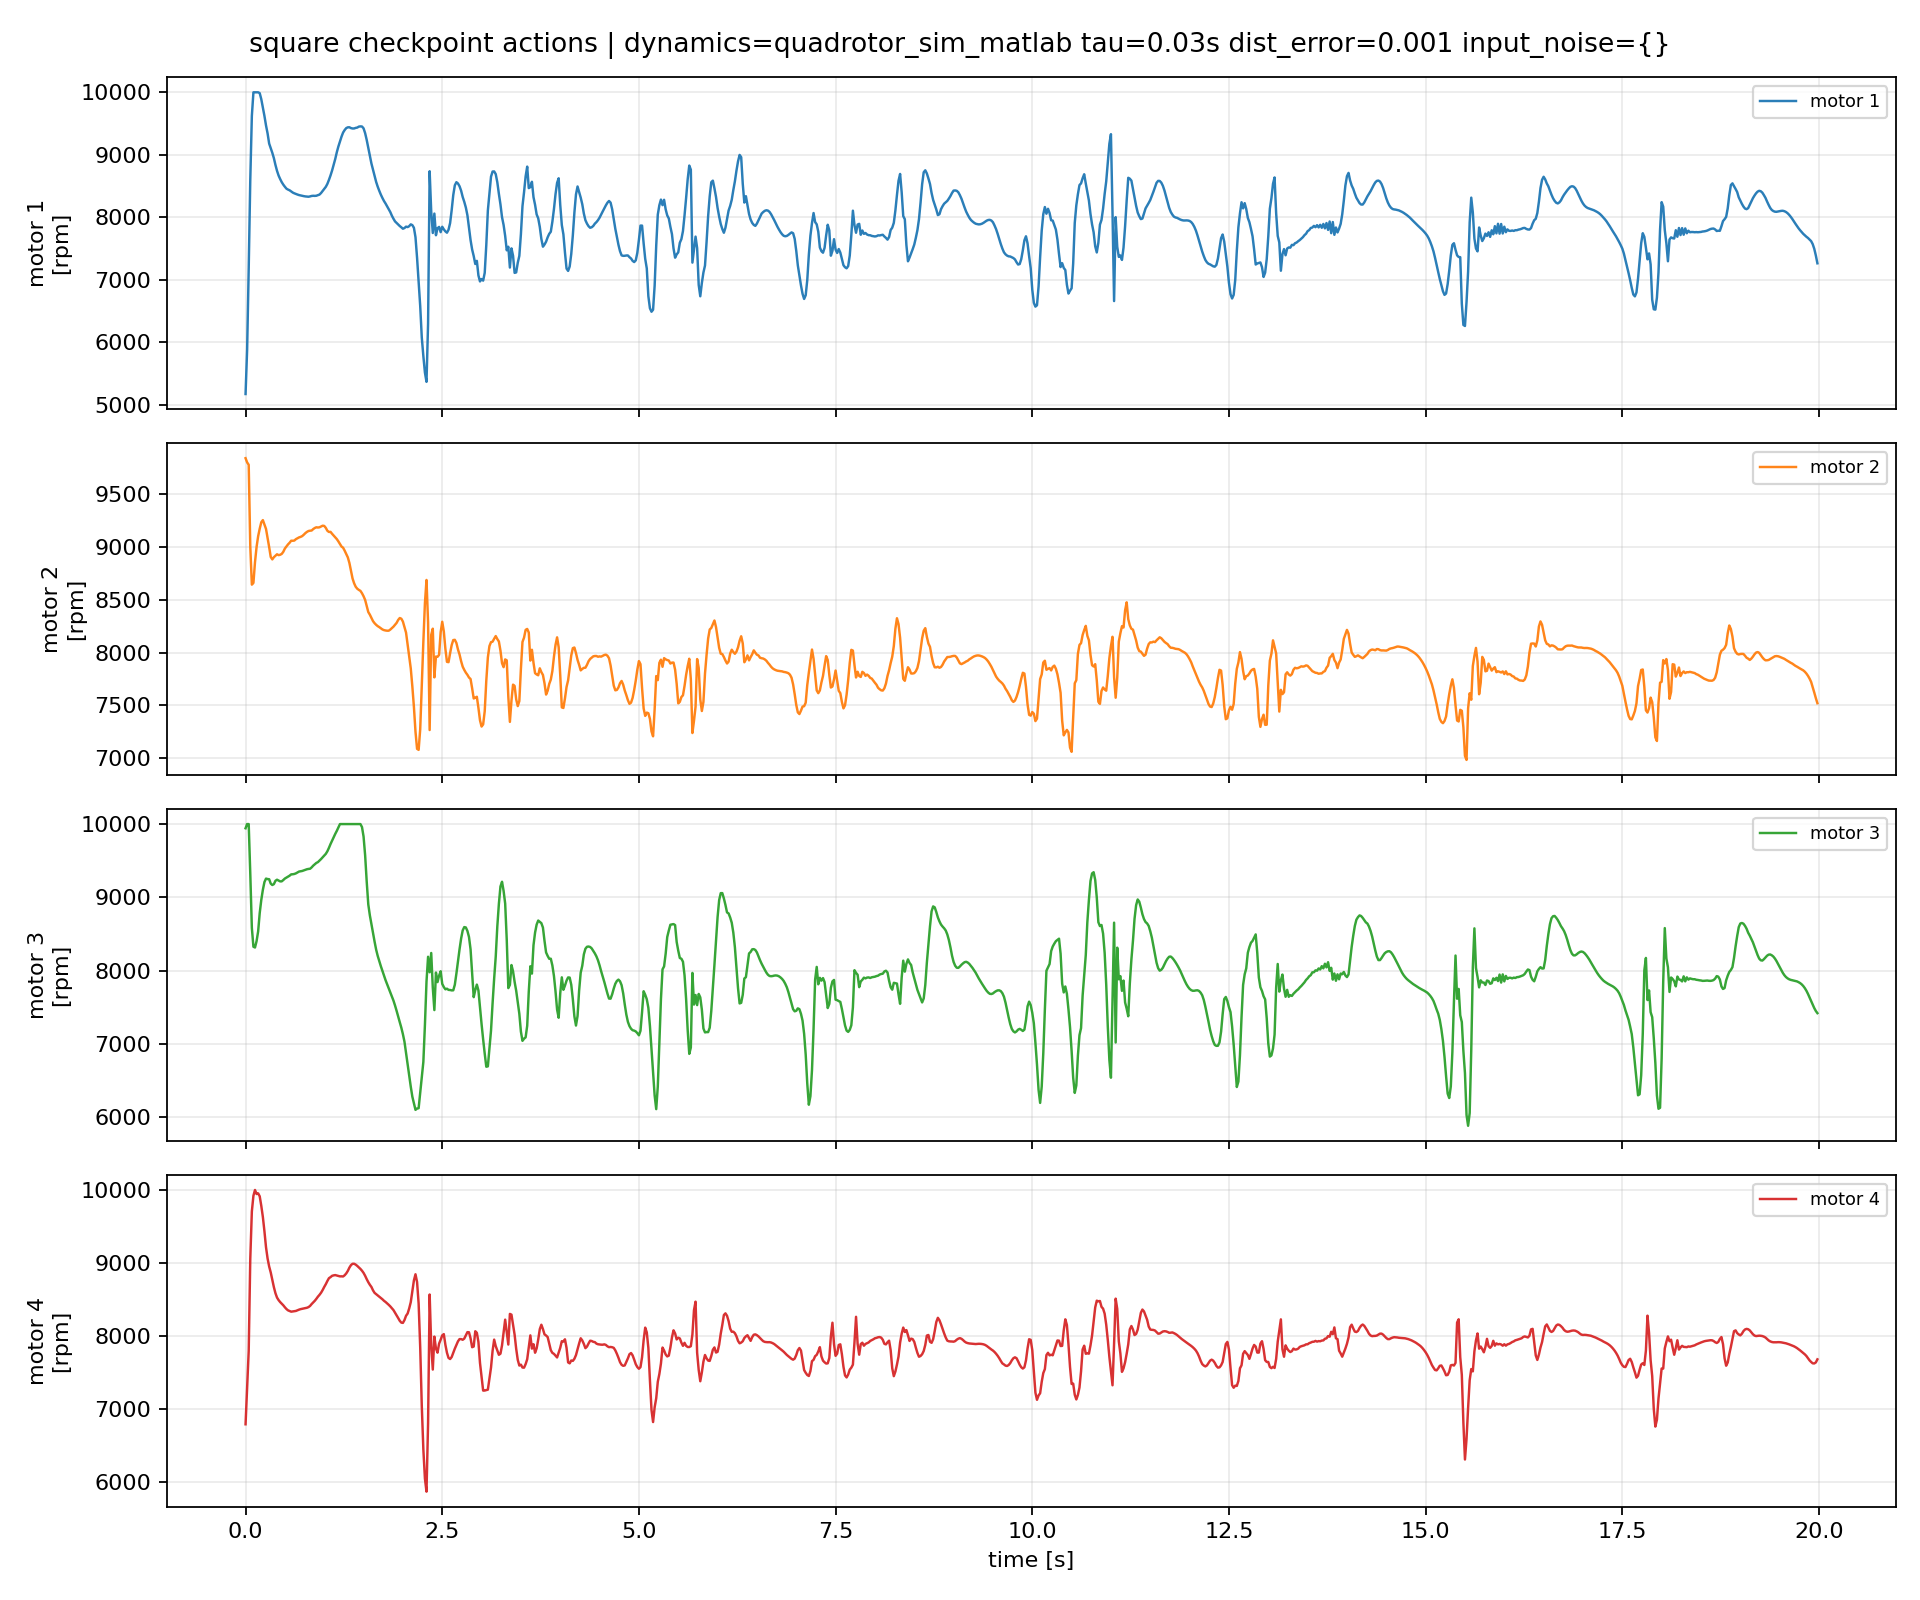

The file beside this chart, header and first rows:
episode, step, time_s, u1_rpm, u2_rpm, u3_rpm, u4_rpm, du1_rpm, du2_rpm, du3_rpm, du4_rpm
1, 0, 0.0, 5170, 9844, 9943, 6788, 0.0, 0.0, 0.0, 0.0
1, 1, 0.02, 5882, 9804, 10000, 7308, 711.5, -39.73, 57.14, 520.5
1, 2, 0.04, 7179, 9781, 10000, 7794, 1297, -23.06, 0.0, 485.3
1, 3, 0.06, 8600, 9007, 9325, 9056, 1421, -774.2, -674.7, 1263
1, 4, 0.08, 9622, 8645, 8585, 9706, 1022, -361.6, -740.4, 649.7
1, 5, 0.1, 10000, 8662, 8328, 9921, 378.5, 16.78, -257.3, 214.6
1, 6, 0.12, 10000, 8858, 8318, 10000, 0.0, 196.4, -10.08, 79.14
1, 7, 0.14, 10000, 9002, 8404, 9944, 0.0, 144.1, 86.31, -56.02
1, 8, 0.16, 10000, 9104, 8537, 9953, 0.0, 101.4, 133.2, 9.5
1, 9, 0.18, 9987, 9176, 8787, 9912, -13.49, 71.66, 250.4, -40.68
1, 10, 0.2, 9889, 9237, 8966, 9782, -97.14, 61.05, 179.1, -130.8
1, 11, 0.22, 9753, 9257, 9104, 9630, -135.9, 20.31, 137.2, -152.2
1, 12, 0.24, 9622, 9216, 9209, 9433, -131.8, -40.9, 105.8, -196.1
1, 13, 0.26, 9469, 9173, 9257, 9214, -152.2, -42.56, 47.44, -219.2
1, 14, 0.28, 9342, 9090, 9251, 9060, -127.8, -83.36, -6.261, -153.8
1, 15, 0.3, 9179, 9001, 9248, 8951, -162.2, -89.13, -2.547, -109.9
1, 16, 0.32, 9107, 8907, 9189, 8869, -72.66, -93.45, -59.26, -81.67
1, 17, 0.34, 9032, 8885, 9169, 8770, -75.14, -22.99, -19.48, -99.01
1, 18, 0.36, 8946, 8905, 9181, 8668, -85.73, 20.75, 12.1, -102.3
1, 19, 0.38, 8837, 8919, 9227, 8584, -108.5, 13.49, 45.46, -83.3
1, 20, 0.4, 8743, 8933, 9242, 8524, -94.62, 14.26, 14.76, -59.8
1, 21, 0.42, 8668, 8925, 9230, 8490, -75.19, -8.334, -12.08, -34.86
1, 22, 0.44, 8611, 8929, 9219, 8463, -56.18, 3.824, -10.94, -26.78
1, 23, 0.46, 8562, 8937, 9220, 8440, -49.8, 8.143, 0.9766, -22.93
1, 24, 0.48, 8522, 8957, 9238, 8418, -40.01, 20.08, 18, -21.63
1, 25, 0.5, 8488, 8988, 9258, 8391, -33.86, 30.86, 20.06, -27.05
1, 26, 0.52, 8457, 9008, 9270, 8367, -30.31, 20.23, 12.7, -23.99
1, 27, 0.54, 8443, 9027, 9283, 8349, -14.66, 19.15, 13.1, -17.87
1, 28, 0.56, 8431, 9042, 9297, 8341, -11.4, 15.39, 13.19, -8.879
1, 29, 0.58, 8414, 9062, 9314, 8331, -17.77, 19.2, 17.73, -9.17
1, 30, 0.6, 8395, 9061, 9316, 8335, -18.28, -0.4312, 1.595, 3.904
1, 31, 0.62, 8383, 9063, 9320, 8338, -12.34, 1.928, 4.035, 2.64
1, 32, 0.64, 8373, 9076, 9328, 8341, -10.25, 13.34, 8.077, 3.511
1, 33, 0.66, 8363, 9085, 9340, 8351, -9.275, 8.56, 12.44, 9.595
1, 34, 0.68, 8355, 9093, 9353, 8359, -8.53, 8.073, 12.26, 8.23
1, 35, 0.7, 8349, 9098, 9357, 8366, -6.03, 4.995, 3.946, 6.99
1, 36, 0.72, 8344, 9105, 9361, 8371, -4.784, 7.302, 4.024, 4.919
1, 37, 0.74, 8338, 9118, 9369, 8376, -6.216, 13.11, 7.935, 4.839
1, 38, 0.76, 8333, 9133, 9378, 8382, -4.401, 14.88, 9.342, 6.472
1, 39, 0.78, 8331, 9145, 9384, 8385, -2.13, 11.71, 6.074, 2.528
1, 40, 0.8, 8328, 9154, 9388, 8394, -2.88, 8.545, 4.325, 9.111
1, 41, 0.82, 8333, 9157, 9391, 8410, 5.051, 2.992, 2.513, 15.91
1, 42, 0.84, 8341, 9158, 9410, 8436, 7.378, 1.549, 18.62, 25.84
1, 43, 0.86, 8344, 9172, 9433, 8458, 2.738, 13.79, 23.78, 21.99
1, 44, 0.88, 8342, 9182, 9452, 8480, -1.629, 10.24, 18.5, 22.58
1, 45, 0.9, 8344, 9189, 9470, 8508, 2.39, 6.604, 18.6, 27.15
1, 46, 0.92, 8353, 9187, 9482, 8538, 8.584, -2.165, 11.23, 29.98
1, 47, 0.94, 8363, 9189, 9502, 8562, 10.33, 2.248, 20.27, 24.91
1, 48, 0.96, 8388, 9196, 9524, 8591, 25.01, 7.361, 21.59, 28.85
1, 49, 0.98, 8422, 9204, 9548, 8628, 33.73, 7.592, 24.25, 37.03
1, 50, 1.0, 8455, 9202, 9573, 8670, 33, -2.072, 25.07, 42
1, 51, 1.02, 8487, 9183, 9594, 8708, 31.74, -18.33, 21.26, 37.84
1, 52, 1.04, 8534, 9156, 9629, 8752, 47.46, -27.35, 35.2, 43.97
1, 53, 1.06, 8598, 9144, 9676, 8790, 64.27, -11.73, 46.89, 38.19
1, 54, 1.08, 8669, 9145, 9727, 8805, 70.87, 1.143, 51.31, 14.44
1, 55, 1.1, 8749, 9127, 9774, 8823, 79.21, -18.39, 46.43, 18.1
1, 56, 1.12, 8839, 9111, 9822, 8829, 90.43, -16.51, 48.18, 6.154
1, 57, 1.14, 8932, 9093, 9866, 8833, 93.47, -17.58, 44.1, 3.856
1, 58, 1.16, 9041, 9077, 9908, 8827, 108.1, -16.07, 41.54, -5.814
1, 59, 1.18, 9133, 9055, 9955, 8820, 92.61, -22.08, 47.28, -7.125
... 940 more rows
